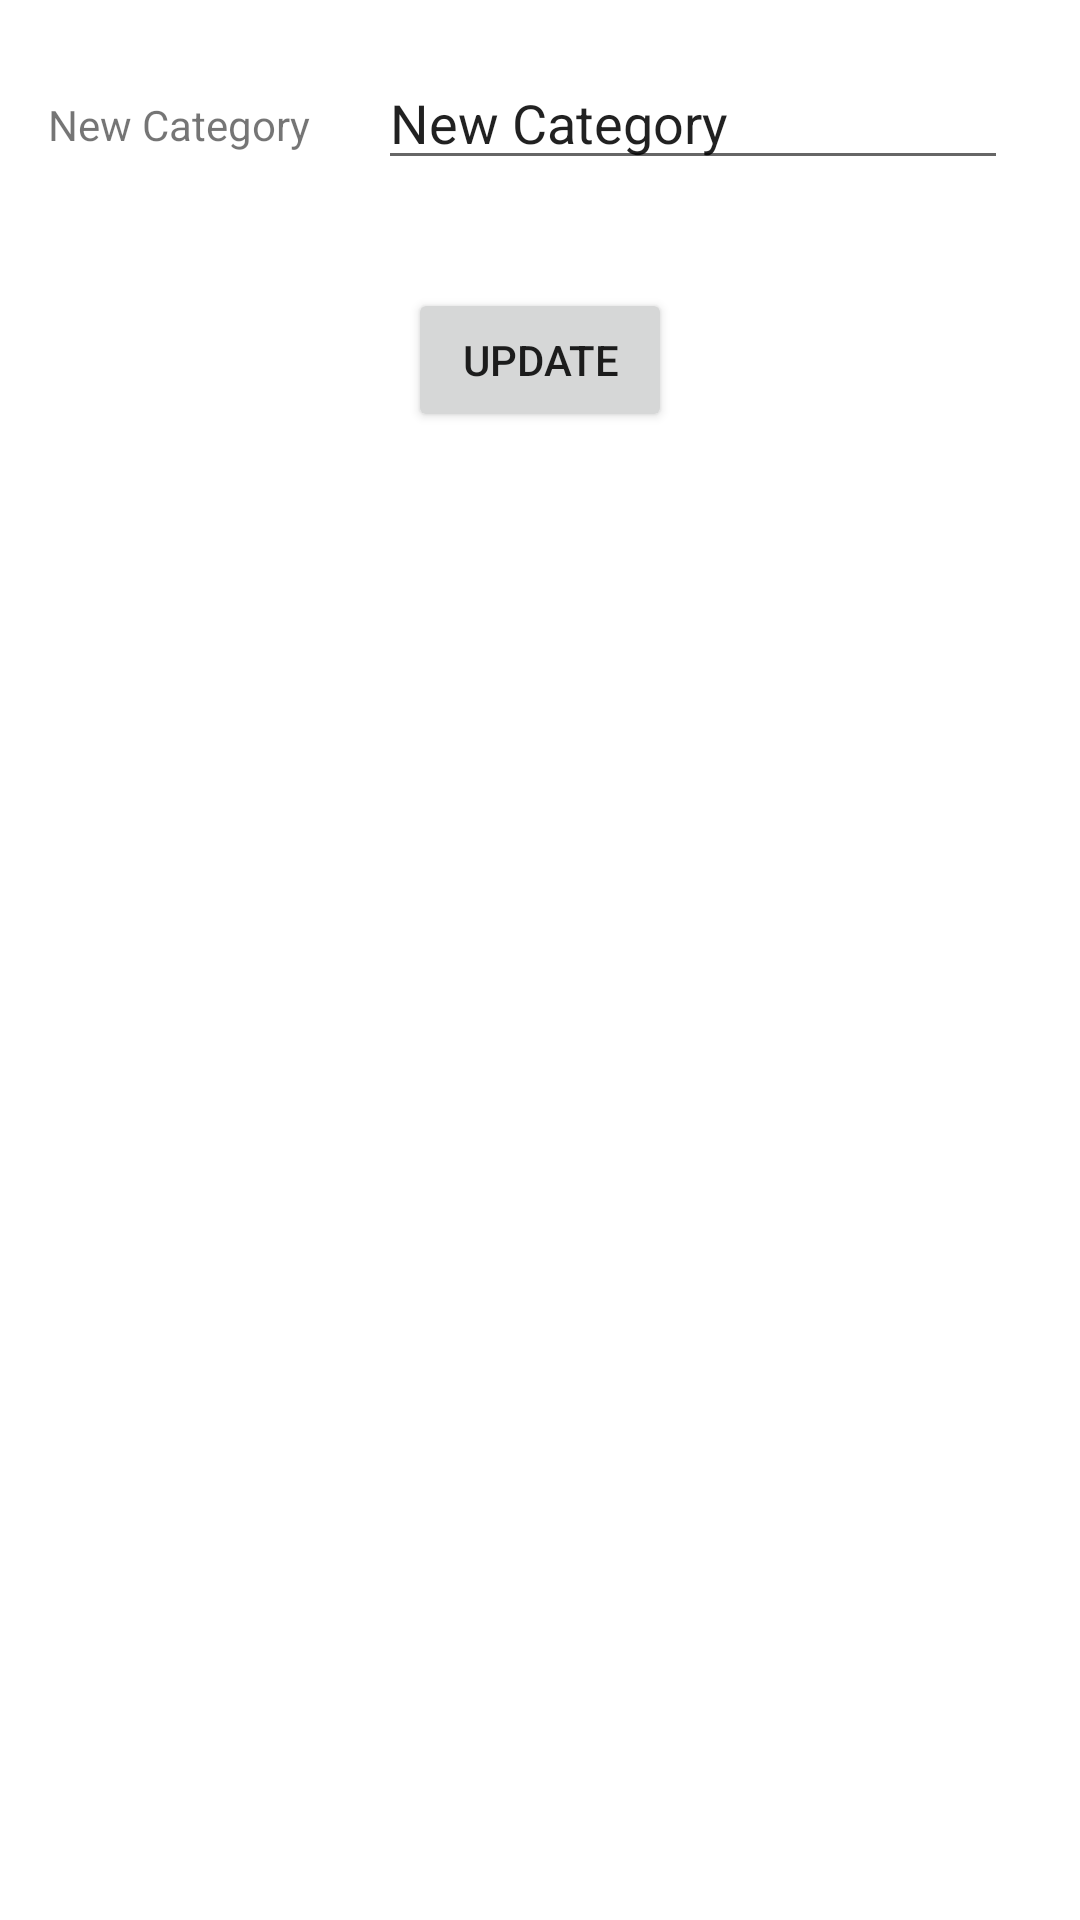

Layout XML and referenced resources for this Android screen:
<!-- AndroidManifest.xml: application theme Theme.OBRPOS -->
<!-- res/layout/activity_inventory_category_modify_item.xml -->
<?xml version="1.0" encoding="utf-8"?>
<androidx.constraintlayout.widget.ConstraintLayout xmlns:android="http://schemas.android.com/apk/res/android"
    xmlns:app="http://schemas.android.com/apk/res-auto"
    xmlns:tools="http://schemas.android.com/tools"
    android:layout_width="match_parent"
    android:layout_height="match_parent">

    <TextView
        android:id="@+id/tvCurrentCategory"
        android:layout_width="129dp"
        android:layout_height="31dp"
        android:layout_marginStart="16dp"
        android:layout_marginBottom="48dp"
        android:text="Current Category :"
        app:layout_constraintBottom_toTopOf="@+id/tvNewCategory"
        app:layout_constraintStart_toStartOf="parent" />

    <TextView
        android:id="@+id/tvNewCategory"
        android:layout_width="128dp"
        android:layout_height="28dp"
        android:layout_marginStart="16dp"
        android:layout_marginBottom="36dp"
        android:text="New Category"
        app:layout_constraintBottom_toTopOf="@+id/btUpdate"
        app:layout_constraintStart_toStartOf="parent" />

    <EditText
        android:id="@+id/etCurrentCategory"
        android:layout_width="wrap_content"
        android:layout_height="wrap_content"
        android:layout_marginEnd="20dp"
        android:layout_marginBottom="32dp"
        android:ems="10"
        android:inputType="textPersonName"
        android:text="Current Category"
        app:layout_constraintBottom_toTopOf="@+id/etNewCategory"
        app:layout_constraintEnd_toEndOf="parent" />

    <EditText
        android:id="@+id/etNewCategory"
        android:layout_width="wrap_content"
        android:layout_height="wrap_content"
        android:layout_marginEnd="24dp"
        android:layout_marginBottom="36dp"
        android:ems="10"
        android:inputType="textPersonName"
        android:text="New Category"
        app:layout_constraintBottom_toTopOf="@+id/btUpdate"
        app:layout_constraintEnd_toEndOf="parent" />

    <Button
        android:id="@+id/btUpdate"
        android:layout_width="wrap_content"
        android:layout_height="wrap_content"
        android:layout_marginBottom="496dp"
        android:text="Update"
        app:layout_constraintBottom_toBottomOf="parent"
        app:layout_constraintEnd_toEndOf="parent"
        app:layout_constraintStart_toStartOf="parent" />
</androidx.constraintlayout.widget.ConstraintLayout>
<!-- resources referenced by this layout -->
<resources>
  <style name="Theme.OBRPOS" parent="Theme.MaterialComponents.DayNight.DarkActionBar">
          
          <item name="colorPrimary">@color/purple_500</item>
          <item name="colorPrimaryVariant">@color/purple_700</item>
          <item name="colorOnPrimary">@color/white</item>
          
          <item name="colorSecondary">@color/teal_200</item>
          <item name="colorSecondaryVariant">@color/teal_700</item>
          <item name="colorOnSecondary">@color/black</item>
          
          <item name="android:statusBarColor" tools:targetApi="l">?attr/colorPrimaryVariant</item>
          
      </style>
  <!-- not gathered from this repository: default colours our renderer supplied (Android Studio template values) -->
  <color name="purple_500">#FF6200EE</color>
  <color name="purple_700">#FF3700B3</color>
  <color name="teal_200">#FF03DAC5</color>
  <color name="teal_700">#FF018786</color>
  <color name="black">#FF000000</color>
  <color name="white">#FFFFFFFF</color>
</resources>
